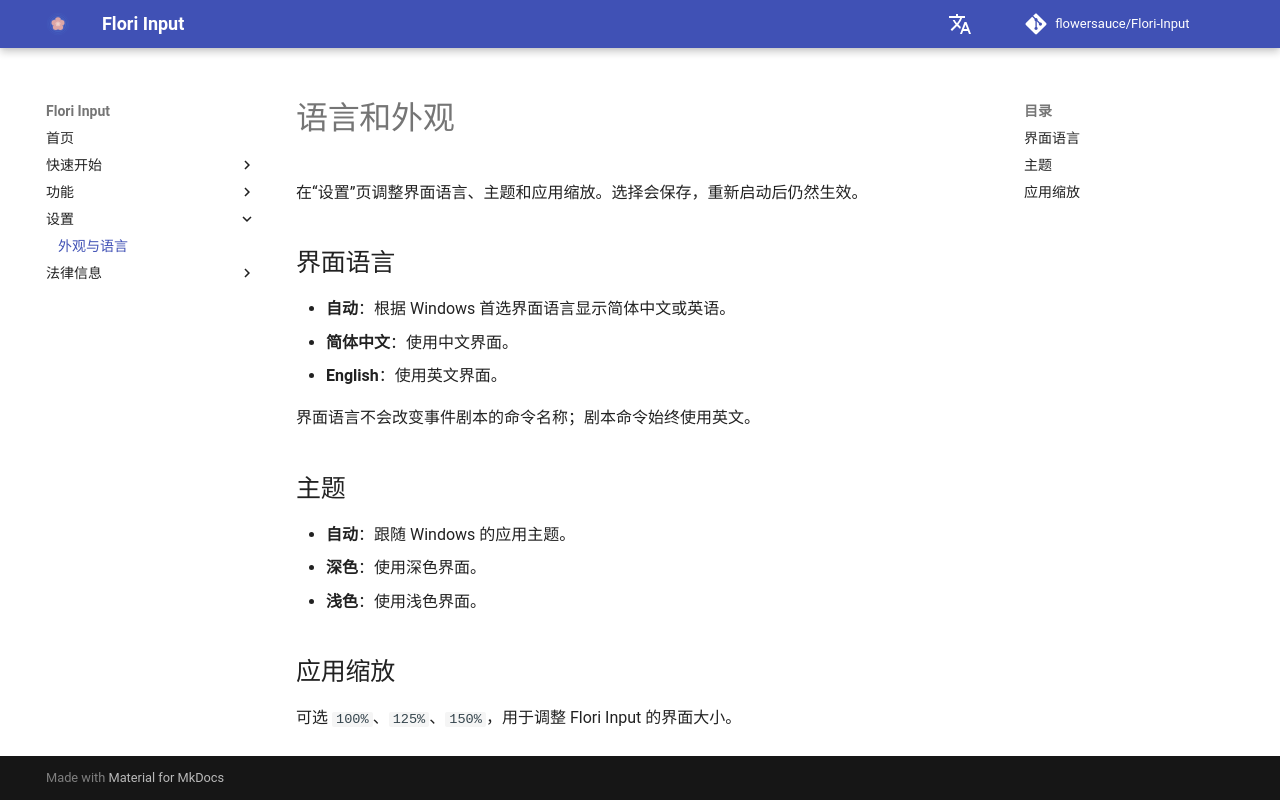

repository: flowersauce/Flori-Input · page: settings/language-and-appearance/index.html · generator: mkdocs

# 语言和外观

在“设置”页调整界面语言、主题和应用缩放。选择会保存，重新启动后仍然生效。

## 界面语言

- **自动**：根据 Windows 首选界面语言显示简体中文或英语。
- **简体中文**：使用中文界面。
- **English**：使用英文界面。

界面语言不会改变事件剧本的命令名称；剧本命令始终使用英文。

## 主题

- **自动**：跟随 Windows 的应用主题。
- **深色**：使用深色界面。
- **浅色**：使用浅色界面。

## 应用缩放

可选 `100%`、`125%`、`150%`，用于调整 Flori Input 的界面大小。
